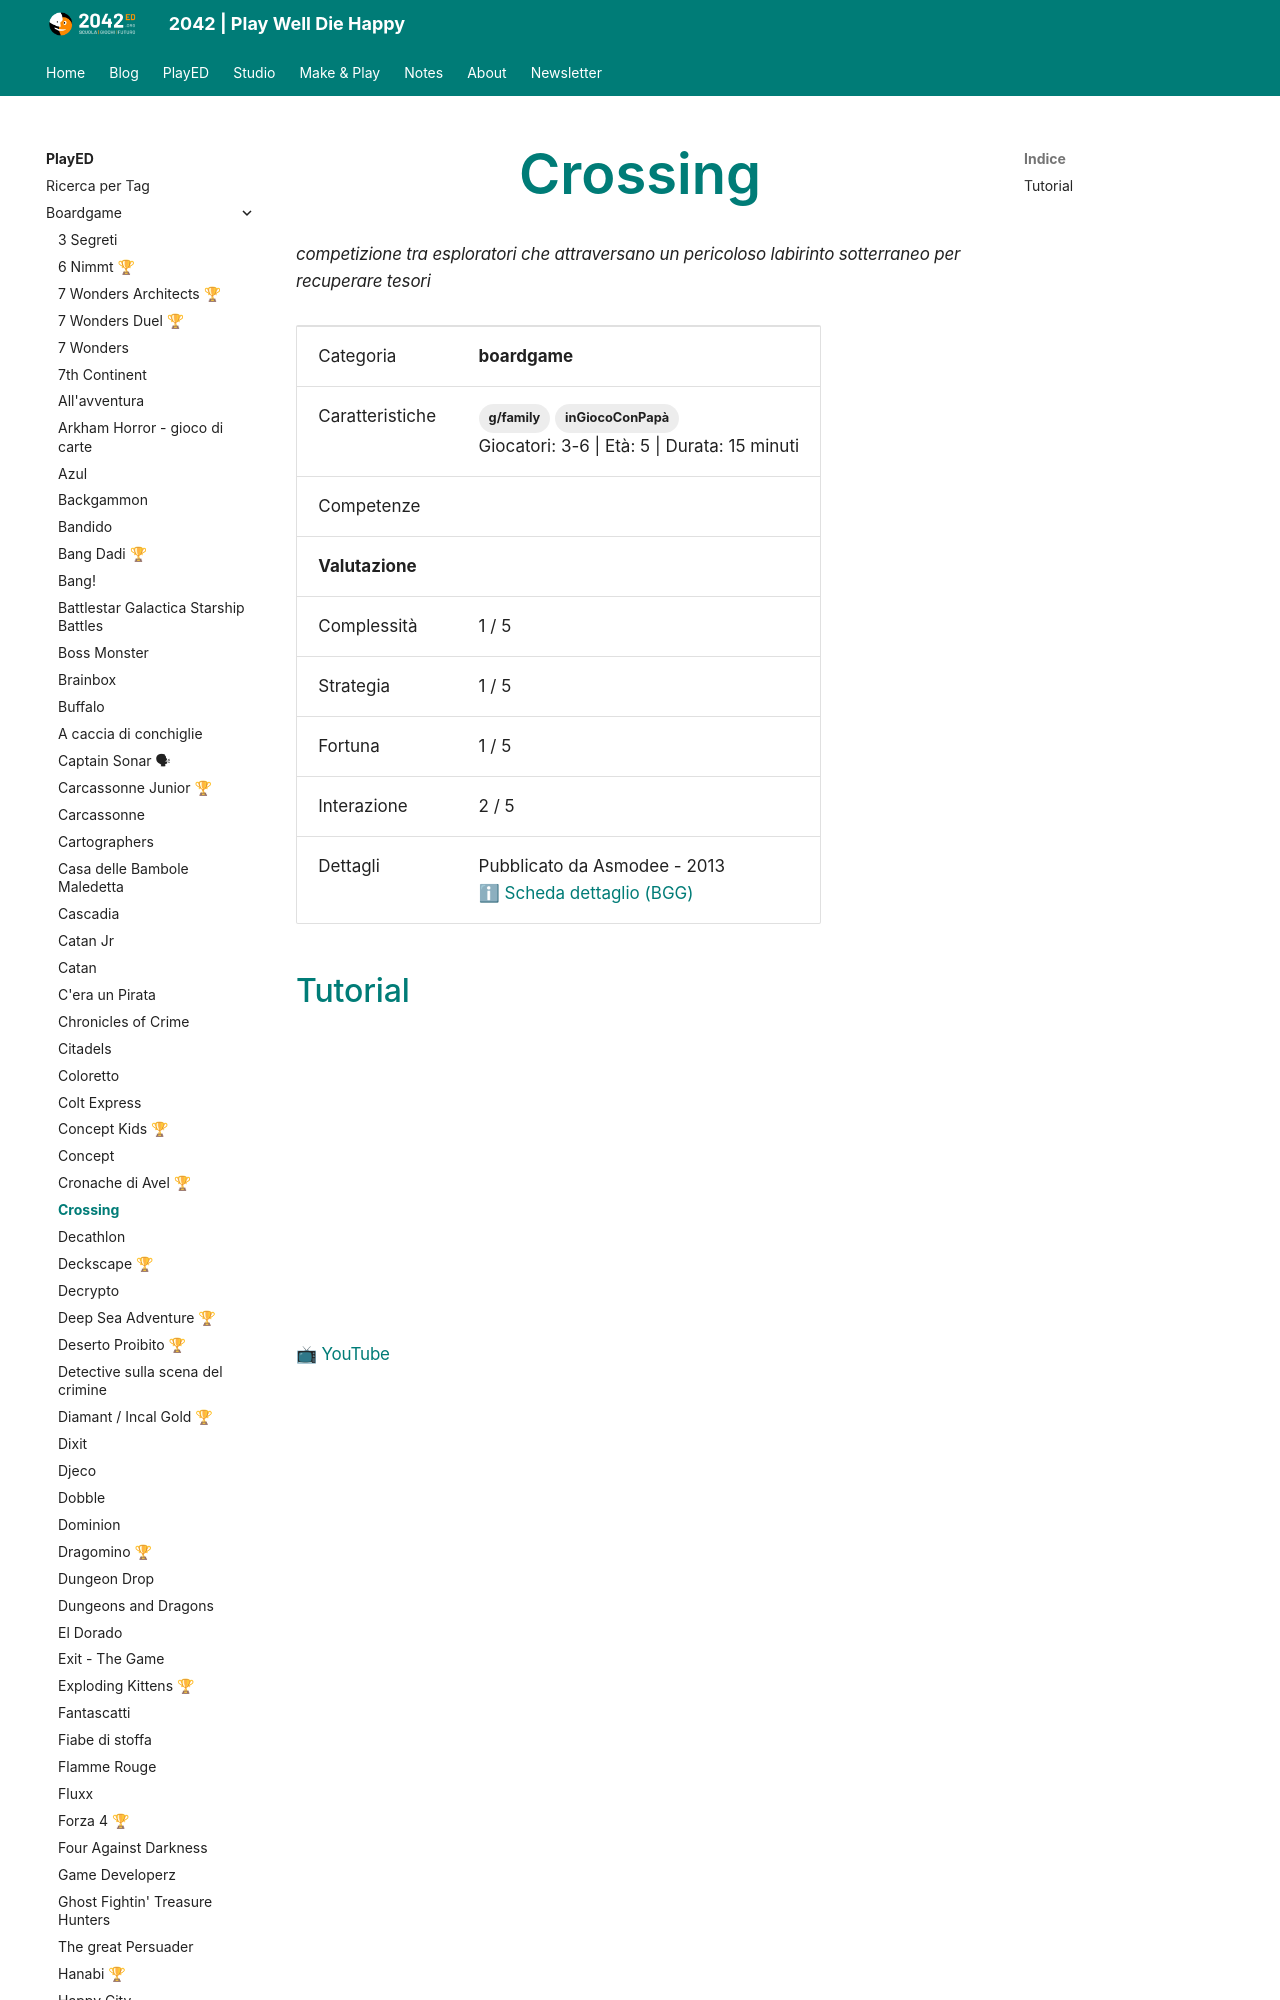

repository: 2042ed/2042ed.org · page: played/boardgame/crossing/index.html · generator: mkdocs

---
title: Crossing
date: 2023-11-05
updated: 2024-03-10
slug: crossing
description: "competizione tra esploratori che attraversano un pericoloso labirinto sotterraneo per recuperare tesori"
type: PlayED
categories:
  - boardgame
tags:
  - g/family
  - inGiocoConPapà
